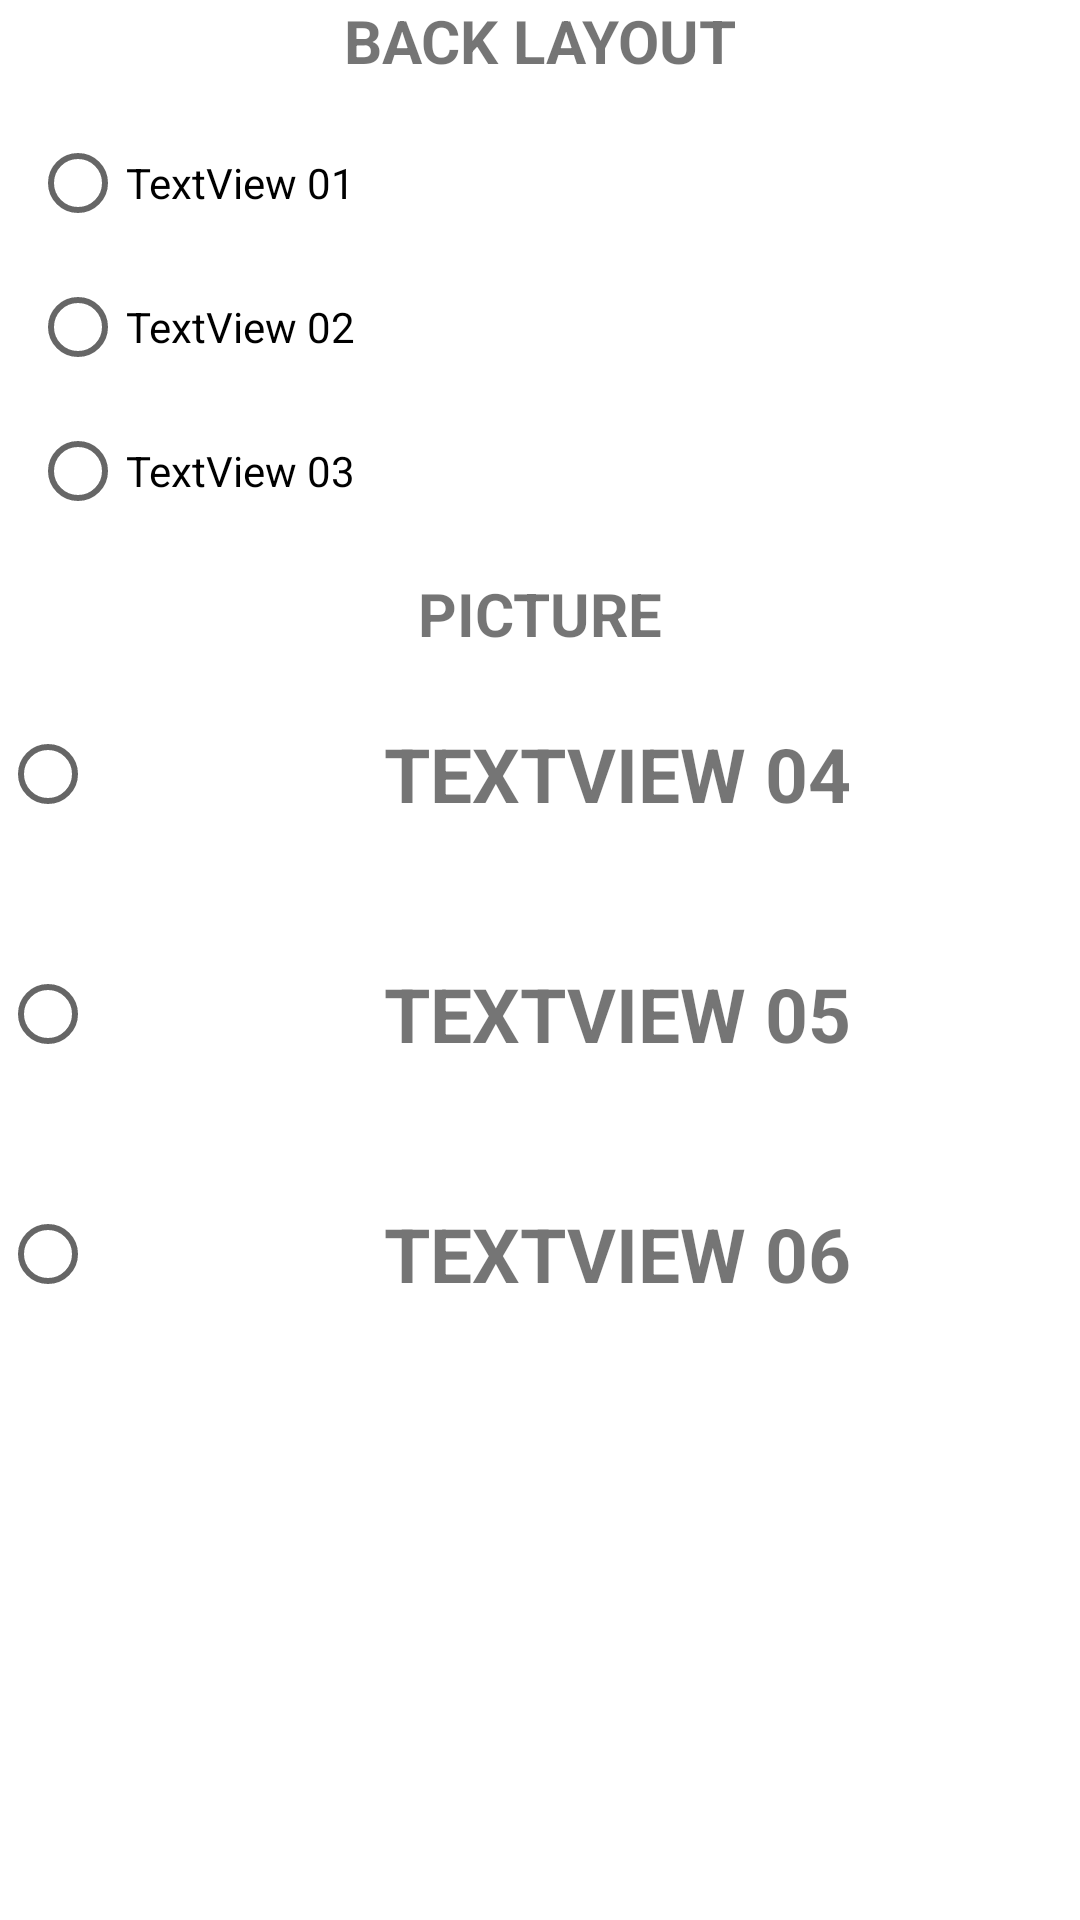

Layout XML and referenced resources for this Android screen:
<!-- AndroidManifest.xml: application theme AppTheme -->
<!-- res/layout/back_layout.xml -->
<?xml version="1.0" encoding="utf-8"?>
<LinearLayout xmlns:android="http://schemas.android.com/apk/res/android"
    xmlns:app="http://schemas.android.com/apk/res-auto"
    xmlns:tools="http://schemas.android.com/tools"
    android:id="@+id/back_lay"
    android:layout_width="match_parent"
    android:layout_height="match_parent"
    android:layout_margin="10dp"
    android:orientation="vertical">

    <TextView
        android:id="@+id/back_tv"
        android:layout_width="match_parent"
        android:layout_height="wrap_content"
        android:text="Back Layout"
        android:textAlignment="center"
        android:textAllCaps="true"
        android:textSize="20dp"
        android:textStyle="bold" />

    <RadioGroup
        android:layout_width="match_parent"
        android:layout_height="wrap_content"
        android:layout_margin="10dp">

        <RadioButton
            android:id="@+id/rdi_apple"
            android:layout_width="match_parent"
            android:layout_height="wrap_content"
            android:text="TextView 01" />

        <RadioButton
            android:layout_width="match_parent"
            android:layout_height="wrap_content"
            android:text="TextView 02" />

        <RadioButton
            android:layout_width="match_parent"
            android:layout_height="wrap_content"
            android:text="TextView 03" />

    </RadioGroup>

    <TextView
        android:layout_width="match_parent"
        android:layout_height="wrap_content"
        android:text="Picture"
        android:textAlignment="center"
        android:textAllCaps="true"
        android:textSize="20dp"
        android:textStyle="bold" />

    <RadioGroup
        android:layout_width="match_parent"
        android:layout_height="wrap_content">

        <LinearLayout
            android:layout_width="match_parent"
            android:layout_height="wrap_content"
            android:orientation="horizontal">

            <RadioButton
                android:id="@+id/rdi_picture_one"
                android:layout_width="wrap_content"
                android:layout_height="wrap_content"
                android:layout_gravity="center" />

            <ImageView
                android:layout_width="80dp"
                android:layout_height="80dp"
                android:src="@mipmap/ic_launcher" />

            <TextView
                android:layout_width="match_parent"
                android:layout_height="wrap_content"
                android:layout_gravity="center_vertical"
                android:text="TextView 04"
                android:textAllCaps="true"
                android:textSize="25dp"
                android:textStyle="bold" />

        </LinearLayout>

        <LinearLayout
            android:layout_width="match_parent"
            android:layout_height="wrap_content"
            android:orientation="horizontal">

            <RadioButton
                android:id="@+id/rdi_picture_two"
                android:layout_width="wrap_content"
                android:layout_height="wrap_content"
                android:layout_gravity="center_vertical" />

            <ImageView
                android:layout_width="80dp"
                android:layout_height="80dp"
                android:src="@mipmap/ic_launcher" />

            <TextView
                android:layout_width="match_parent"
                android:layout_height="wrap_content"
                android:layout_gravity="center_vertical"
                android:text="TextView 05"
                android:textAllCaps="true"
                android:textSize="25dp"
                android:textStyle="bold" />

        </LinearLayout>

        <LinearLayout
            android:layout_width="match_parent"
            android:layout_height="wrap_content"
            android:orientation="horizontal">

            <RadioButton
                android:id="@+id/rdi_picture_three"
                android:layout_width="wrap_content"
                android:layout_height="wrap_content"
                android:layout_gravity="center_vertical" />

            <ImageView
                android:layout_width="80dp"
                android:layout_height="80dp"
                android:src="@mipmap/ic_launcher" />

            <TextView
                android:layout_width="match_parent"
                android:layout_height="wrap_content"
                android:layout_gravity="center_vertical"
                android:text="TextView 06"
                android:textAllCaps="true"
                android:textSize="25dp"
                android:textStyle="bold" />

        </LinearLayout>

    </RadioGroup>

</LinearLayout>
<!-- resources referenced by this layout -->
<resources>
  <style name="AppTheme" parent="Theme.MaterialComponents.Light.NoActionBar">
          
          <item name="android:windowTranslucentStatus">true</item>
          <item name="colorPrimary">@color/colorPrimary</item>
          <item name="colorPrimaryDark">@color/colorPrimaryDark</item>
          <item name="textInputStyle">@style/Widget.MaterialComponents.TextInputLayout.OutlinedBox
          </item>
          <item name="colorAccent">@color/colorAccent</item>
      </style>
  <color name="colorPrimary">#008577</color>
  <color name="colorPrimaryDark">#00574B</color>
  <color name="colorAccent">#D81B60</color>
</resources>
